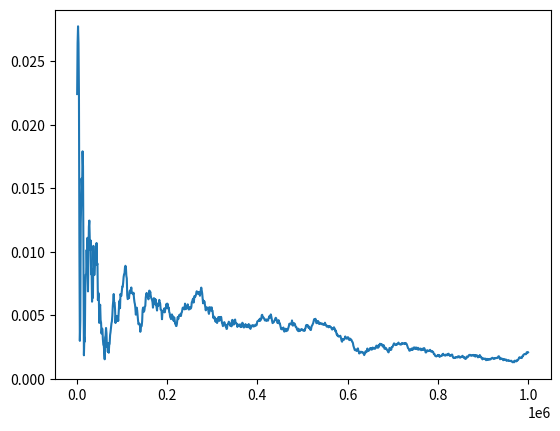

This figure's Python source:
import random, numpy as np

def MCpi(N):
    n = 0
    for i in range(N):
        x = random.random()
        y = random.random()
        if x**2+y**2<1:
            n += 1
    return 4*n/N

def MCpi_vec(N):
    x = np.random.rand(N)
    y = np.random.rand(N)
    r = x**2 + y**2
    return 4*np.sum(r<1)/N

def MCpi2(Nmax, n):
    pi_values, N_values = [], []
    Nin = 0
    for N in range(1, Nmax+1):
        x = random.random()
        y = random.random()
        if x**2+y**2<1:
            Nin += 1
        if N % n == 0:
            pi_values.append(4*Nin/N)
            N_values.append(N)
    return N_values, pi_values

if __name__=='__main__':
    Nmax = 1000000
    print('pi_MC =', MCpi(Nmax))
    print('pi_MC_vec =', MCpi_vec(Nmax))

    import matplotlib.pyplot as plt
    N, pi = MCpi2(Nmax, int(Nmax/1000))
    error = np.abs(np.pi - np.array(pi))
    plt.plot(N, error,'-')
    plt.show()
